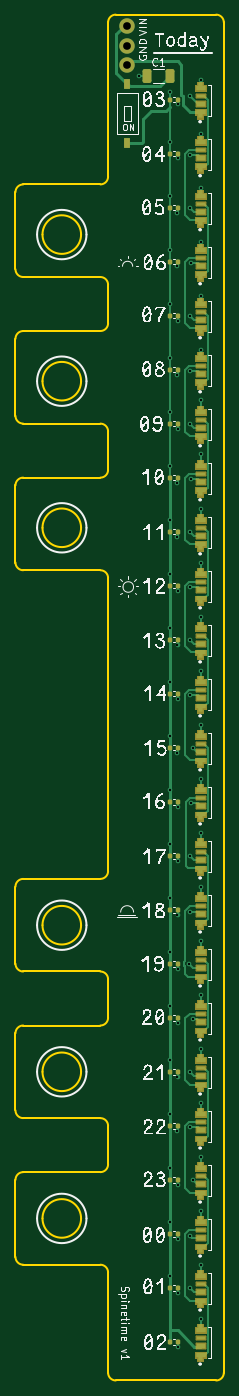
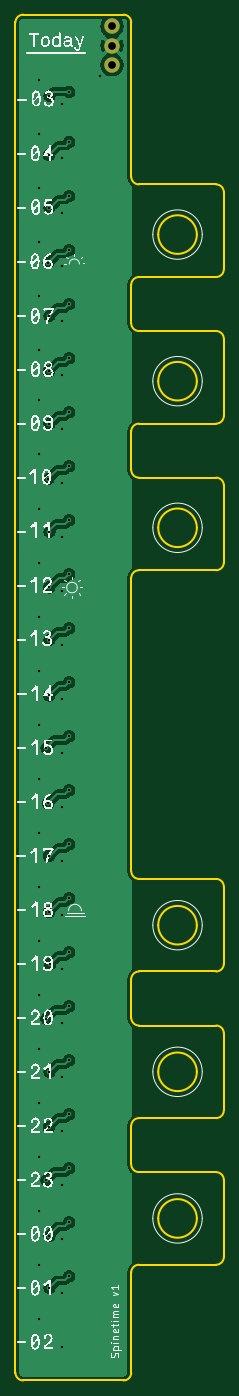
Circuit board: 11 layer files. Board 27.0 x 177.0 mm.
- bottom_copper: project-B_Cu.gbr (86322 bytes)
- bottom_mask: project-B_Mask.gbr (602 bytes)
- paste: project-B_Paste.gbr (450 bytes)
- bottom_silk: project-B_Silkscreen.gbr (82251 bytes)
- outline: project-Edge_Cuts.gbr (4928 bytes)
- top_copper: project-F_Cu.gbr (31517 bytes)
- top_mask: project-F_Mask.gbr (27501 bytes)
- paste: project-F_Paste.gbr (27175 bytes)
- top_silk: project-F_Silkscreen.gbr (95475 bytes)
- drill: project-NPTH.drl (265 bytes)
- drill: project-PTH.drl (1903 bytes)

=== bottom_copper: project-B_Cu.gbr (86322 bytes, source omitted) ===
=== bottom_mask: project-B_Mask.gbr ===
%TF.GenerationSoftware,KiCad,Pcbnew,9.0.7*%
%TF.CreationDate,2026-03-17T22:43:26+07:00*%
%TF.ProjectId,project,70726f6a-6563-4742-9e6b-696361645f70,rev?*%
%TF.SameCoordinates,Original*%
%TF.FileFunction,Soldermask,Bot*%
%TF.FilePolarity,Negative*%
%FSLAX46Y46*%
G04 Gerber Fmt 4.6, Leading zero omitted, Abs format (unit mm)*
G04 Created by KiCad (PCBNEW 9.0.7) date 2026-03-17 22:43:26*
%MOMM*%
%LPD*%
G01*
G04 APERTURE LIST*
%ADD10C,2.000000*%
G04 APERTURE END LIST*
D10*
%TO.C,H1*%
X41500000Y-18500000D03*
%TD*%
%TO.C,H3*%
X41500000Y-23500000D03*
%TD*%
%TO.C,H2*%
X41500000Y-21000000D03*
%TD*%
M02*

=== paste: project-B_Paste.gbr ===
%TF.GenerationSoftware,KiCad,Pcbnew,9.0.7*%
%TF.CreationDate,2026-03-17T22:43:26+07:00*%
%TF.ProjectId,project,70726f6a-6563-4742-9e6b-696361645f70,rev?*%
%TF.SameCoordinates,Original*%
%TF.FileFunction,Paste,Bot*%
%TF.FilePolarity,Positive*%
%FSLAX46Y46*%
G04 Gerber Fmt 4.6, Leading zero omitted, Abs format (unit mm)*
G04 Created by KiCad (PCBNEW 9.0.7) date 2026-03-17 22:43:26*
%MOMM*%
%LPD*%
G01*
G04 APERTURE LIST*
G04 APERTURE END LIST*
M02*

=== bottom_silk: project-B_Silkscreen.gbr (82251 bytes, source omitted) ===
=== outline: project-Edge_Cuts.gbr ===
%TF.GenerationSoftware,KiCad,Pcbnew,9.0.7*%
%TF.CreationDate,2026-03-17T22:43:26+07:00*%
%TF.ProjectId,project,70726f6a-6563-4742-9e6b-696361645f70,rev?*%
%TF.SameCoordinates,Original*%
%TF.FileFunction,Profile,NP*%
%FSLAX46Y46*%
G04 Gerber Fmt 4.6, Leading zero omitted, Abs format (unit mm)*
G04 Created by KiCad (PCBNEW 9.0.7) date 2026-03-17 22:43:26*
%MOMM*%
%LPD*%
G01*
G04 APERTURE LIST*
%TA.AperFunction,Profile*%
%ADD10C,0.200000*%
%TD*%
G04 APERTURE END LIST*
D10*
X53000000Y-17000000D02*
X40000000Y-17000000D01*
X38000000Y-160000000D02*
G75*
G02*
X39000000Y-161000000I0J-1000000D01*
G01*
X39000000Y-24000000D02*
X39000000Y-38000000D01*
X39000000Y-161000000D02*
X39000000Y-166000000D01*
X27000000Y-59000000D02*
G75*
G02*
X28000000Y-58000000I1000000J0D01*
G01*
X35500000Y-154000000D02*
G75*
G02*
X30500000Y-154000000I-2500000J0D01*
G01*
X30500000Y-154000000D02*
G75*
G02*
X35500000Y-154000000I2500000J0D01*
G01*
X27000000Y-78000000D02*
X27000000Y-88000000D01*
X39000000Y-142000000D02*
X39000000Y-147000000D01*
X35500000Y-64500000D02*
G75*
G02*
X30500000Y-64500000I-2500000J0D01*
G01*
X30500000Y-64500000D02*
G75*
G02*
X35500000Y-64500000I2500000J0D01*
G01*
X54000000Y-193000000D02*
X54000000Y-24000000D01*
X38000000Y-179000000D02*
G75*
G02*
X39000000Y-180000000I0J-1000000D01*
G01*
X39000000Y-24000000D02*
X39000000Y-18000000D01*
X28000000Y-160000000D02*
G75*
G02*
X27000000Y-159000000I0J1000000D01*
G01*
X27000000Y-168000000D02*
X27000000Y-178000000D01*
X27000000Y-130000000D02*
X27000000Y-140000000D01*
X27000000Y-149000000D02*
G75*
G02*
X28000000Y-148000000I1000000J0D01*
G01*
X28000000Y-51000000D02*
X38000000Y-51000000D01*
X38000000Y-58000000D02*
X28000000Y-58000000D01*
X38000000Y-129000000D02*
X28000000Y-129000000D01*
X27000000Y-40000000D02*
G75*
G02*
X28000000Y-39000000I1000000J0D01*
G01*
X40000000Y-194000000D02*
G75*
G02*
X39000000Y-193000000I0J1000000D01*
G01*
X38000000Y-167000000D02*
X28000000Y-167000000D01*
X27000000Y-149000000D02*
X27000000Y-159000000D01*
X39000000Y-90000000D02*
X39000000Y-128000000D01*
X39000000Y-71000000D02*
X39000000Y-76000000D01*
X28000000Y-160000000D02*
X38000000Y-160000000D01*
X28000000Y-141000000D02*
X38000000Y-141000000D01*
X35500000Y-83500000D02*
G75*
G02*
X30500000Y-83500000I-2500000J0D01*
G01*
X30500000Y-83500000D02*
G75*
G02*
X35500000Y-83500000I2500000J0D01*
G01*
X38000000Y-77000000D02*
X28000000Y-77000000D01*
X27000000Y-168000000D02*
G75*
G02*
X28000000Y-167000000I1000000J0D01*
G01*
X28000000Y-70000000D02*
X38000000Y-70000000D01*
X35500000Y-135000000D02*
G75*
G02*
X30500000Y-135000000I-2500000J0D01*
G01*
X30500000Y-135000000D02*
G75*
G02*
X35500000Y-135000000I2500000J0D01*
G01*
X27000000Y-59000000D02*
X27000000Y-69000000D01*
X27000000Y-40000000D02*
X27000000Y-50000000D01*
X28000000Y-141000000D02*
G75*
G02*
X27000000Y-140000000I0J1000000D01*
G01*
X28000000Y-89000000D02*
G75*
G02*
X27000000Y-88000000I0J1000000D01*
G01*
X28000000Y-179000000D02*
X38000000Y-179000000D01*
X38000000Y-51000000D02*
G75*
G02*
X39000000Y-52000000I0J-1000000D01*
G01*
X39000000Y-166000000D02*
G75*
G02*
X38000000Y-167000000I-1000000J0D01*
G01*
X38000000Y-39000000D02*
X28000000Y-39000000D01*
X38000000Y-89000000D02*
G75*
G02*
X39000000Y-90000000I0J-1000000D01*
G01*
X28000000Y-51000000D02*
G75*
G02*
X27000000Y-50000000I0J1000000D01*
G01*
X38000000Y-148000000D02*
X28000000Y-148000000D01*
X39000000Y-18000000D02*
G75*
G02*
X40000000Y-17000000I1000000J0D01*
G01*
X39000000Y-180000000D02*
X39000000Y-193000000D01*
X39000000Y-52000000D02*
X39000000Y-57000000D01*
X39000000Y-38000000D02*
G75*
G02*
X38000000Y-39000000I-1000000J0D01*
G01*
X54000000Y-193000000D02*
G75*
G02*
X53000000Y-194000000I-1000000J0D01*
G01*
X28000000Y-89000000D02*
X38000000Y-89000000D01*
X27000000Y-78000000D02*
G75*
G02*
X28000000Y-77000000I1000000J0D01*
G01*
X39000000Y-147000000D02*
G75*
G02*
X38000000Y-148000000I-1000000J0D01*
G01*
X39000000Y-128000000D02*
G75*
G02*
X38000000Y-129000000I-1000000J0D01*
G01*
X39000000Y-57000000D02*
G75*
G02*
X38000000Y-58000000I-1000000J0D01*
G01*
X38000000Y-141000000D02*
G75*
G02*
X39000000Y-142000000I0J-1000000D01*
G01*
X35500000Y-173000000D02*
G75*
G02*
X30500000Y-173000000I-2500000J0D01*
G01*
X30500000Y-173000000D02*
G75*
G02*
X35500000Y-173000000I2500000J0D01*
G01*
X28000000Y-179000000D02*
G75*
G02*
X27000000Y-178000000I0J1000000D01*
G01*
X40000000Y-194000000D02*
X53000000Y-194000000D01*
X28000000Y-70000000D02*
G75*
G02*
X27000000Y-69000000I0J1000000D01*
G01*
X27000000Y-130000000D02*
G75*
G02*
X28000000Y-129000000I1000000J0D01*
G01*
X35500000Y-45500000D02*
G75*
G02*
X30500000Y-45500000I-2500000J0D01*
G01*
X30500000Y-45500000D02*
G75*
G02*
X35500000Y-45500000I2500000J0D01*
G01*
X38000000Y-70000000D02*
G75*
G02*
X39000000Y-71000000I0J-1000000D01*
G01*
X53000000Y-17000000D02*
G75*
G02*
X54000000Y-18000000I0J-1000000D01*
G01*
X39000000Y-76000000D02*
G75*
G02*
X38000000Y-77000000I-1000000J0D01*
G01*
X54000000Y-24000000D02*
X54000000Y-18000000D01*
M02*

=== top_copper: project-F_Cu.gbr (31517 bytes, source omitted) ===
=== top_mask: project-F_Mask.gbr (27501 bytes, source omitted) ===
=== paste: project-F_Paste.gbr (27175 bytes, source omitted) ===
=== top_silk: project-F_Silkscreen.gbr (95475 bytes, source omitted) ===
=== drill: project-NPTH.drl ===
M48
; DRILL file {KiCad 9.0.7} date 2026-03-17T22:43:32+0700
; FORMAT={-:-/ absolute / inch / decimal}
; #@! TF.CreationDate,2026-03-17T22:43:32+07:00
; #@! TF.GenerationSoftware,Kicad,Pcbnew,9.0.7
; #@! TF.FileFunction,NonPlated,1,2,NPTH
FMAT,2
INCH
%
G90
G05
M30

=== drill: project-PTH.drl ===
M48
; DRILL file {KiCad 9.0.7} date 2026-03-17T22:43:32+0700
; FORMAT={-:-/ absolute / inch / decimal}
; #@! TF.CreationDate,2026-03-17T22:43:32+07:00
; #@! TF.GenerationSoftware,Kicad,Pcbnew,9.0.7
; #@! TF.FileFunction,Plated,1,2,PTH
FMAT,2
INCH
; #@! TA.AperFunction,Plated,PTH,ViaDrill
T1C0.0118
; #@! TA.AperFunction,Plated,PTH,ComponentDrill
T2C0.0394
%
G90
G05
T1
X1.6929Y-0.9843
X1.852Y-1.063
X1.852Y-1.3189
X1.852Y-1.5945
X1.852Y-1.8701
X1.852Y-2.1457
X1.852Y-2.4213
X1.852Y-2.6969
X1.852Y-2.9724
X1.852Y-3.248
X1.852Y-3.5236
X1.852Y-3.7992
X1.852Y-4.0748
X1.852Y-4.3504
X1.852Y-4.626
X1.852Y-4.9016
X1.852Y-5.1772
X1.852Y-5.4528
X1.852Y-5.7283
X1.852Y-6.0039
X1.852Y-6.2795
X1.852Y-6.5551
X1.852Y-6.8307
X1.852Y-7.1063
X1.8892Y-4.4347
X1.8894Y-2.5056
X1.8895Y-3.3322
X1.8895Y-6.3634
X1.8896Y-3.0573
X1.8896Y-1.6796
X1.8896Y-1.954
X1.8896Y-3.8833
X1.8896Y-5.261
X1.8896Y-6.0878
X1.8898Y-5.5371
X1.8898Y-6.639
X1.8898Y-6.9148
X1.8898Y-2.7816
X1.8898Y-1.1274
X1.8899Y-5.8125
X1.8899Y-4.1585
X1.89Y-3.6078
X1.89Y-4.9855
X1.89Y-1.403
X1.8901Y-4.7102
X1.8902Y-7.4663
X1.8903Y-7.1903
X1.8905Y-2.231
X1.9488Y-5.5118
X1.9528Y-1.0827
X1.9528Y-1.6535
X1.9528Y-2.2047
X1.9528Y-2.7559
X1.9528Y-3.3071
X1.9528Y-3.8583
X1.9528Y-6.063
X1.9528Y-6.8996
X1.9528Y-7.1654
X1.9537Y-3.5915
X1.9537Y-4.1427
X1.9551Y-4.9606
X1.9556Y-5.2471
X1.9557Y-1.3848
X1.9557Y-2.4872
X1.9557Y-6.3454
X1.9576Y-1.934
X1.9576Y-3.0364
X1.9588Y-4.6927
X1.968Y-4.4098
X1.968Y-6.6145
X1.9685Y-5.7913
X2.0079Y-1.0039
X2.0079Y-1.2795
X2.0079Y-1.5551
X2.0079Y-1.8307
X2.0079Y-2.1063
X2.0079Y-2.3819
X2.0079Y-2.6378
X2.0079Y-2.9134
X2.0079Y-3.189
X2.0079Y-3.4646
X2.0079Y-3.7402
X2.0079Y-4.0157
X2.0079Y-4.2913
X2.0079Y-4.5669
X2.0079Y-4.8425
X2.0079Y-5.1181
X2.0079Y-5.3937
X2.0079Y-5.6693
X2.0079Y-5.9449
X2.0079Y-6.2205
X2.0079Y-6.4961
X2.0079Y-6.7717
X2.0079Y-7.0472
X2.0079Y-7.3228
T2
X1.6339Y-0.7283
X1.6339Y-0.8268
X1.6339Y-0.9252
M30
